Run: headless pygame with SDL's dummy video driver; simulated clock (each Clock.tick advances the game by its frame time, no real sleeping); random seed 0; keys injected as events and as key.get_pressed() state; no mouse input.
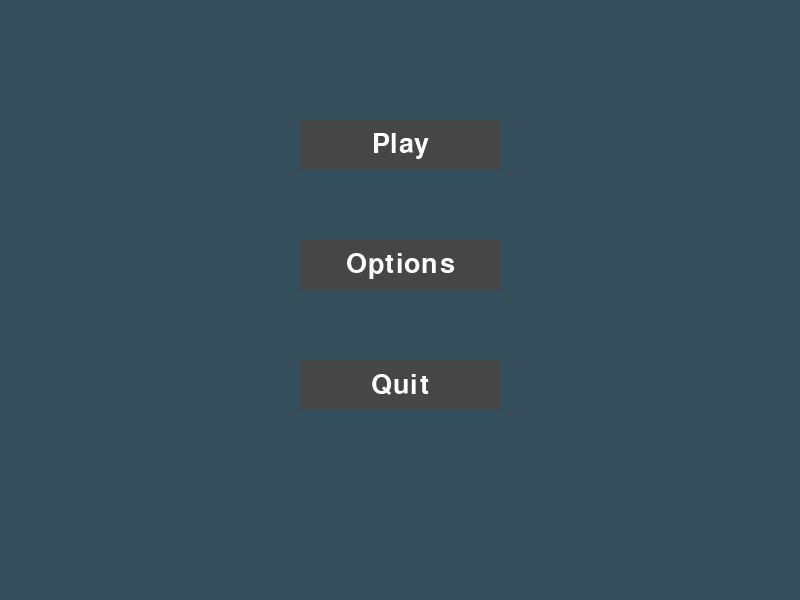
Frame 1 of 4 · flips 1–60 · no input
Frame 2 of 4 · flips 61–180 · tapped SPACE, RETURN · held RIGHT (→), D · screen unchanged from frame 1, image omitted
Frame 3 of 4 · flips 181–300 · held DOWN (↓), S · screen unchanged from frame 2, image omitted
Frame 4 of 4 · flips 301–420 · held LEFT (←), A, UP (↑), W · screen unchanged from frame 3, image omitted

The pygame program that drew these frames:

import pygame


class Menu:
    def __init__(self,screen_height,screen_width):
        pygame.init()

        self.screen_height = screen_height
        self.screen_width = screen_width
        
        self.screen = pygame.display.set_mode((self.screen_width, self.screen_height))
        pygame.display.set_caption("Main Menu")

        # Game variables
        self.game_paused = False
        self.menu_state = "main"

        # Define fonts
        self.font = pygame.font.SysFont("arialblack", 40)

        # Define colours
        self.BLACK = (255, 255, 255)

        # Create button instances
        self.play_button = {"text": "Play", "rect": pygame.Rect(self.screen_height/2, 0.15 * self.screen_width, 200, 50)}
        self.options_button = {"text": "Options", "rect": pygame.Rect(self.screen_height/2, 0.3 * self.screen_width, 200, 50)}
        self.quit_button = {"text": "Quit", "rect": pygame.Rect(self.screen_height/2, 0.45*self.screen_width, 200, 50)}
        self.video_button = {"text": "Video Settings", "rect": pygame.Rect(self.screen_height/2, 75, 200, 50)}
        self.audio_button = {"text": "Audio Settings", "rect": pygame.Rect(self.screen_height/2, 200, 200, 50)}
        self.keys_button = {"text": "Change Key Bindings", "rect": pygame.Rect(self.screen_height/2, 325, 200, 50)}
        self.back_button = {"text": "Back", "rect": pygame.Rect(self.screen_height/2, 450, 200, 50)}

    def draw_button(self, button):
        pygame.draw.rect(self.screen, (70, 70, 70), button["rect"])
        text_surface = self.font.render(button["text"], True, self.BLACK)
        text_rect = text_surface.get_rect(center=button["rect"].center)
        self.screen.blit(text_surface, text_rect)

    def draw_text(self, text, x, y):
        text_surface = self.font.render(text, True, self.BLACK)
        text_rect = text_surface.get_rect(center=(x, y))
        self.screen.blit(text_surface, text_rect)


    def isGamePaused(self):
        return self.game_paused
    
    def getScreenWidth(self):
        return self.screen_width

if __name__ == '__main__':
    # Game loop
    mainMenu = Menu(600,800)
    #Main menu state = True
    run = True
    while run:
        mainMenu.screen.fill((52, 78, 91))

        if mainMenu.menu_state == "main":
            # Draw main menu
            mainMenu.draw_button(mainMenu.play_button)
            mainMenu.draw_button(mainMenu.options_button)
            mainMenu.draw_button(mainMenu.quit_button)
        elif mainMenu.menu_state == "options":
            # Draw the different options buttons
            mainMenu.draw_button(mainMenu.video_button)
            mainMenu.draw_button(mainMenu.audio_button)
            mainMenu.draw_button(mainMenu.keys_button)
            mainMenu.draw_button(mainMenu.back_button)
        # elif mainMenu.menu_state == 'paused':


        # # Check if the game is paused
        # if mainMenu.isGamePaused():
        #     # Check menu state
        #     if mainMenu.menu_state == "main":
        #         # Draw pause screen buttons
        #         mainMenu.draw_button(mainMenu.play_button)
        #         mainMenu.draw_button(mainMenu.options_button)
        #         mainMenu.draw_button(mainMenu.quit_button)
        #     # Check if the options menu is open
        #     elif mainMenu.menu_state == "options":
        #         # Draw the different options buttons
        #         mainMenu.draw_button(mainMenu.video_button)
        #         mainMenu.draw_button(mainMenu.audio_button)
        #         mainMenu.draw_button(mainMenu.keys_button)
        #         mainMenu.draw_button(mainMenu.back_button)
        # else:
            

        # # Event handler
        # for event in pygame.event.get():
        #     if event.type == pygame.KEYDOWN:
        #         if event.key == pygame.K_SPACE:
        #             game_paused = not mainMenu.isGamePaused()
        #     elif event.type == pygame.QUIT:
        #         run = False

        pygame.display.update()

    pygame.quit()
